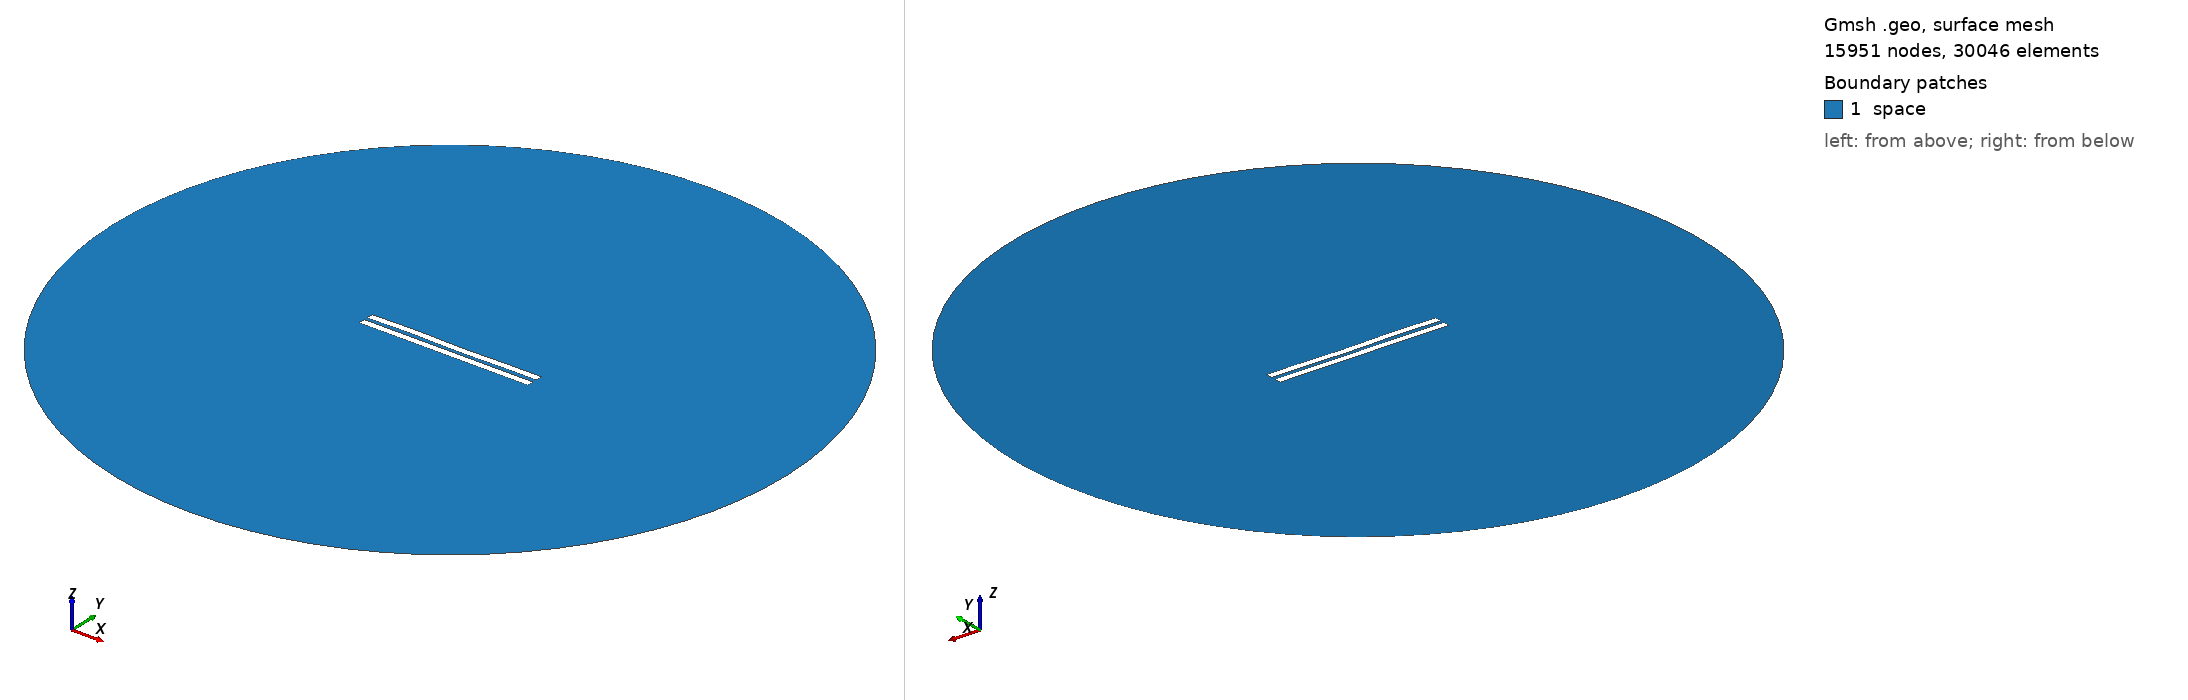

Gmsh geometry script, surface-meshed: 15951 nodes, 30046 surface elements. Boundary patches (legend numbers): 1 space. Left view from above one corner, right view from below the opposite corner. Legend entries are the model's physical surfaces. The drawing asked Gmsh for element sizes between 1% and 20% of the model's largest extent; the script's own settings can give other sizes.

=== 315.geo (drawn) ===
//---------------------------------------
// Geometry kernel
//---------------------------------------

SetFactory("OpenCASCADE");



//---------------------------------------
// Parameters of the geometry
//---------------------------------------

// Overetch of the upper plate
overetch = 0.0;

// Distance between the plates
distance = 2.25;

// Discretization over the x axis (for the deformation)
nx = 50; 

// Length of the plate
L = 100 - overetch; 

// Number of modes
n = 4; 

// 1st mode coefficient
coeff(1) = 0.15;
beta(1) = 0.596864 * 3.1415926535 / L;

// 2nd mode coefficient
coeff(2) = 0.0;
beta(2) = 1.49418 * 3.1415926535 / L;

// 3rd mode coefficient
coeff(3) = 0.15;
beta(3) = 2.50025 * 3.1415926535 / L;

// 4th mode coefficient
coeff(4) = 0.15;
beta(4) = 3.49999 * 3.1415926535 / L;



//---------------------------------------
// Upper plate (deformed rectangle)
//---------------------------------------

// Coordiantes of the upper plate
xmin = -50;
xmax = 50 - overetch;

// Height of the upper plate
yheight = 4 - 2 * overetch;

// Indexes of the points
UpperID[] = {};
LowerID[] = {};
LeftID[] = {};
RightID[] = {};

// Point index
p = 1;

// Horizontal edges
For i In {1:nx}
    x = xmin + (i-1)*(xmax - xmin)/(nx-1);

    y_bottom = distance / 2 + overetch;
    For j In {1:n}
        C = (Cosh(beta(j)*L) + Cos(beta(j)*L)) / (Sinh(beta(j)*L) + Sin(beta(j)*L));
        y_bottom  = y_bottom + coeff(j) * (Cosh(beta(j)*(x+50)) - Cos(beta(j)*(x+50)) - C * (Sinh(beta(j)*(x+50)) - Sin(beta(j)*(x+50))));
    EndFor

    y_top = y_bottom + yheight;

    Point(p) = {x, y_top, 0, 1.0};
    UpperID[i] = p;
    p = p + 1;

    Point(p) = {x, y_bottom, 0, 1.0};
    LowerID[i] = p;
    p = p + 1;
EndFor

// Create point lists
UpperPts[] = {}; LowerPts[] = {};
For i In {1:nx}
  UpperPts[] += {UpperID[i]};
  LowerPts[] += {LowerID[i]};
EndFor

// Build splines
Spline(1) = {UpperPts[]};
Spline(2) = {LowerPts[]};
Line(3) = {LowerPts[nx-1], UpperPts[nx-1]};
Line(4) = {LowerPts[0], UpperPts[0]};

// Build the plane surface
Curve Loop(1) = {2, 3, -1, -4};
Plane Surface(1) = {1};



//---------------------------------------
// Lower plate (rectangle)
//---------------------------------------

// Vertices
Point(1001) = {-50, -1, 0, 1.0};
Point(1002) = { 50, -1, 0, 1.0};
Point(1003) = { 50,  -5, 0, 1.0};
Point(1004) = {-50,  -5, 0, 1.0};

// Edges
Line(5) = {1001, 1002};
Line(6) = {1002, 1003};
Line(7) = {1003, 1004};
Line(8) = {1004, 1001};

// Plane surface
Line Loop(2) = {5, 6, 7, 8};
Plane Surface(2) = {2}; 



//---------------------------------------
// Outer (fictious) boundary
//---------------------------------------

// Points
Point(1005) = {0, 0, 0};       // Center
Point(1006) = {200, 0, 0};     // Start point
Point(1007) = {0, 200, 0};     // 90 degrees
Point(1008) = {-200, 0, 0};    // 180 degrees
Point(1009) = {0, -200, 0};    // 270 degrees

// Circle arcs (each needs start, center, end)
Circle(9) = {1006, 1005, 1007};
Circle(10) = {1007, 1005, 1008};
Circle(11) = {1008, 1005, 1009};
Circle(12) = {1009, 1005, 1006};

// Plane surface for the entire domain
Curve Loop(3) = {9, 10, 11, 12};
Surface(3) = {3};

// Subtract the plates from the whole domain to obtain the actual domain where we want to solve the equations
BooleanDifference{ Surface{3}; Delete; }{ Surface{1}; Surface{2}; Delete; }




//---------------------------------------
// Transfinite Lines/Curves
//---------------------------------------

// Set the number of points on the boundaries
r = 12;
d = 0.15;

// Plates
Transfinite Curve {1} = 50*r/4 Using Progression 1;
Transfinite Line {2} = 50*r Using Progression 1;
Transfinite Curve {3, 4} = 2*r Using Progression 1+d;
Transfinite Line {5} = 50*r Using Progression 1;
Transfinite Line {7} = 50*r/4 Using Progression 1;
Transfinite Line {6} = 2*r Using Progression 1+d;
Transfinite Line {8} = 2*r Using Progression 1-d;

// Outer boundary
Transfinite Line {9, 10, 11, 12} = 20 Using Progression 1;



//---------------------------------------
// Physical groups
//---------------------------------------                

// Physical curves (boundaries)
Physical Line("force_segment", 10) = {2};
Physical Line("upper_plate", 11) = {1, 3, 4};
Physical Line("lower_plate", 12) = {5, 6, 7, 8};
Physical Line("boundary", 20) = {9, 10, 11, 12};

// Physical Surfaces
Physical Surface("space", 30) = {3};



//---------------------------------------
// 6. Generate the Mesh
//---------------------------------------

// 2D mesh generation
Mesh 2;
